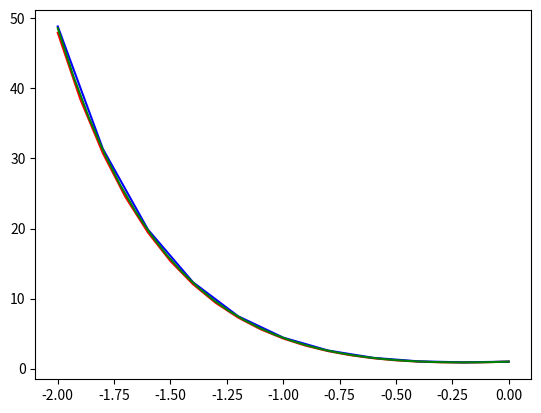

This chart was generated by the following Python code:
print("method strelby")
from sympy import *
import numpy as np
def exact(x):
    return 3*x+exp(-2*x)
def f(x, y, y_der):
    return (4 * y - 4 * x * y_der) / (2 * x + 1)
def g(x, y, z):
    return z
def runge_kutta(f, g, a, b, h, y0, yd0):
    n=int((b-a)/h)
    x = [i for i in np.arange(a+0.001, b + h+0.001, h)]
    y=[y0]
    z=[yd0]
    for i in range(n):
        K1=round(h*g(x[i],y[i],z[i]),5)
        L1=round(h*f(x[i],y[i],z[i]),5)
        K2=round(h*g(x[i]+0.5*h,y[i]+0.5*K1,z[i]+0.5*L1),5)
        L2=round(h*f(x[i]+0.5*h,y[i]+0.5*K1,z[i]+0.5*L1),5)
        K3=round(h*g(x[i]+0.5*h,y[i]+0.5*K2,z[i]+0.5*L2),5)
        L3=round(h*f(x[i]+0.5*h,y[i]+0.5*K2,z[i]+0.5*L2),5)
        K4=round(h*g(x[i]+h,y[i]+K3,z[i]+L3),5)
        L4=round(h*f(x[i]+h,y[i]+K3,z[i]+L3),5)
        delta_y=(K1+2*K2+2*K3+K4)/6
        delta_z=(L1+2*L2+2*L3+L4)/6
        y.append(y[i]+delta_y)
        z.append(z[i]+delta_z)
    return y
def runge(res1, res2):
    err=[]
    for i in range(len(res2)):
        err.append(abs(res1[i*2]-res2[i])**2)
    return sum(err)**0.5
def exacterror(res, ex):
    err=[]
    for i in range(len(res)):
        err.append(abs(res[i]-ex[i])**2)
    return sum(err)**0.5
def shooting(f, g, a, b, y0, y1, h, eps):
    nu=[1, 0.8]
    rk=[]
    rk.append(runge_kutta(f,g,a,b,h,(y0-nu[0])/2,nu[0])[-1])
    rk.append(runge_kutta(f,g,a,b,h,(y0-nu[1])/2,nu[1])[-1])
    # print(rk)
    i=0
    phi=[]
    while True:
        nu.append(nu[i+1]-(nu[i+1]-nu[i])/(rk[i+1]-rk[i])*(rk[i+1]-y1))
        rk.append(runge_kutta(f,g,a,b,h,(y0-nu[i+2])/2,nu[i+2])[-1])
        phi.append(rk[i+2]-y1)
        if abs(phi[i])<eps:
            break
        i+=1
    return nu, rk, phi
a=-2
b=0
y0=-9
y1=1
h=0.1
h1=0.2
eps=0.0001
sh = shooting(f,g,a,b,y0,y1,h,eps)
# print(sh)
point=runge_kutta(f,g,a,b,h,(y0-sh[0][-1])/2,sh[0][-1])
print(point)
sh1 = shooting(f,g,a,b,y0,y1,h1,eps)
# print(sh1)
point1=runge_kutta(f,g,a,b,h1,(y0-sh1[0][-1])/2,sh1[0][-1])
# print(point1)
print("RRerror")
print(runge(point, point1))
print("exact error")
c11=[]
for i in range(len(point)):
    if i%2==0:
        c11.append(point[i])
t=[]
x = np.linspace(a, b, len(point))
for i in range(len(point)):
    t.append(exact(x[i]))
print("pogresh tochn(",h,"): ", exacterror(point, t)/5)
t=[]
x = np.linspace(a, b, len(point1))
for i in range(len(point1)):
    t.append(exact(x[i]))
print("pogresh tochn(",h1,"): ", exacterror(point1, t))
import matplotlib.pyplot as plt
import numpy as np
x = [i for i in np.arange(a, b + h, h)]
plt.plot(x, point, color = 'r', label="h=0.1")
x = [i for i in np.arange(a, b + h1, h1)]
plt.plot(x, point1, color = 'b', label="h=0.2")
x = np.linspace(a, b, 30)
y=[]
for i in range(len(x)):
    y.append(exact(x[i]))
plt.plot(x,y, color = 'g')
plt.show()
